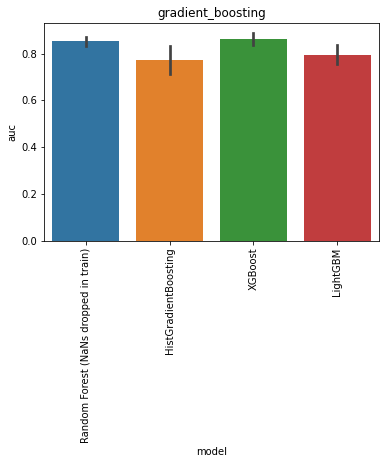

The table this chart was drawn from, first rows:
, model, auc, model_train_nan, imputer, chain, group, seed, epitope, species, train_alpha_only, train_beta_only, train_both, train_non, train_total, test_total, df_size, gene_features, missing_indicator, test_nr, improvement
0, Random Forest (NaNs dropped in train), 0.8567, False, , both, baseline, 0.0, GILGFVFTL, HomoSapiens, 0.0, 0.0, 9.0, 0.0, 9.0, 108.0, 50.0, FV, False, 1, 0.00431
1, Random Forest (NaNs dropped in train), 0.8159, False, , both, baseline, 1.0, GILGFVFTL, HomoSapiens, 0.0, 0.0, 7.0, 0.0, 7.0, 108.0, 50.0, FV, False, 1, -0.03655
2, Random Forest (NaNs dropped in train), 0.8738, False, , both, baseline, 2.0, GILGFVFTL, HomoSapiens, 0.0, 0.0, 7.0, 0.0, 7.0, 108.0, 50.0, FV, False, 1, 0.02138
3, Random Forest (NaNs dropped in train), 0.854, False, , both, baseline, 3.0, GILGFVFTL, HomoSapiens, 0.0, 0.0, 7.0, 0.0, 7.0, 108.0, 50.0, FV, False, 1, 0.001552
4, Random Forest (NaNs dropped in train), 0.8617, False, , both, baseline, 4.0, GILGFVFTL, HomoSapiens, 0.0, 0.0, 8.0, 0.0, 8.0, 108.0, 50.0, FV, False, 1, 0.00931
0, HistGradientBoosting, 0.7166, True, , both, gradient_boosting, 0.0, GILGFVFTL, HomoSapiens, 8.0, 23.0, 9.0, 0.0, 40.0, 108.0, 50.0, FV, False, 15, -0.1359
1, HistGradientBoosting, 0.8571, True, , both, gradient_boosting, 1.0, GILGFVFTL, HomoSapiens, 12.0, 21.0, 7.0, 0.0, 40.0, 108.0, 50.0, FV, False, 15, 0.004655
2, HistGradientBoosting, 0.7638, True, , both, gradient_boosting, 2.0, GILGFVFTL, HomoSapiens, 13.0, 20.0, 7.0, 0.0, 40.0, 108.0, 50.0, FV, False, 15, -0.08862
3, HistGradientBoosting, 0.826, True, , both, gradient_boosting, 3.0, GILGFVFTL, HomoSapiens, 11.0, 22.0, 7.0, 0.0, 40.0, 108.0, 50.0, FV, False, 15, -0.02638
4, HistGradientBoosting, 0.7005, True, , both, gradient_boosting, 4.0, GILGFVFTL, HomoSapiens, 10.0, 22.0, 8.0, 0.0, 40.0, 108.0, 50.0, FV, False, 15, -0.1519
0, XGBoost, 0.8138, True, , both, gradient_boosting, 0.0, GILGFVFTL, HomoSapiens, 8.0, 23.0, 9.0, 0.0, 40.0, 108.0, 50.0, FV, False, 16, -0.03862
1, XGBoost, 0.8714, True, , both, gradient_boosting, 1.0, GILGFVFTL, HomoSapiens, 12.0, 21.0, 7.0, 0.0, 40.0, 108.0, 50.0, FV, False, 16, 0.01897
2, XGBoost, 0.8855, True, , both, gradient_boosting, 2.0, GILGFVFTL, HomoSapiens, 13.0, 20.0, 7.0, 0.0, 40.0, 108.0, 50.0, FV, False, 16, 0.0331
3, XGBoost, 0.8666, True, , both, gradient_boosting, 3.0, GILGFVFTL, HomoSapiens, 11.0, 22.0, 7.0, 0.0, 40.0, 108.0, 50.0, FV, False, 16, 0.01414
4, XGBoost, 0.8717, True, , both, gradient_boosting, 4.0, GILGFVFTL, HomoSapiens, 10.0, 22.0, 8.0, 0.0, 40.0, 108.0, 50.0, FV, False, 16, 0.01931
0, LightGBM, 0.7247, True, , both, gradient_boosting, 0.0, GILGFVFTL, HomoSapiens, 8.0, 23.0, 9.0, 0.0, 40.0, 108.0, 50.0, FV, False, 17, -0.1278
1, LightGBM, 0.7752, True, , both, gradient_boosting, 1.0, GILGFVFTL, HomoSapiens, 12.0, 21.0, 7.0, 0.0, 40.0, 108.0, 50.0, FV, False, 17, -0.07724
2, LightGBM, 0.8248, True, , both, gradient_boosting, 2.0, GILGFVFTL, HomoSapiens, 13.0, 20.0, 7.0, 0.0, 40.0, 108.0, 50.0, FV, False, 17, -0.02759
3, LightGBM, 0.8388, True, , both, gradient_boosting, 3.0, GILGFVFTL, HomoSapiens, 11.0, 22.0, 7.0, 0.0, 40.0, 108.0, 50.0, FV, False, 17, -0.01362
4, LightGBM, 0.8128, True, , both, gradient_boosting, 4.0, GILGFVFTL, HomoSapiens, 10.0, 22.0, 8.0, 0.0, 40.0, 108.0, 50.0, FV, False, 17, -0.03966
